Dataset: images (GitHub, SriniMaiya/ECG-Signal-Classification). Classes: ARR, CHF, NSR.

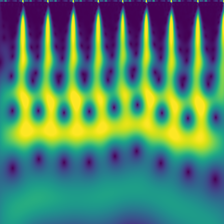
Label: ARR

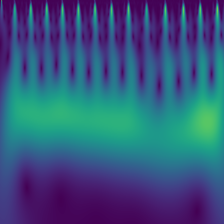
Label: NSR

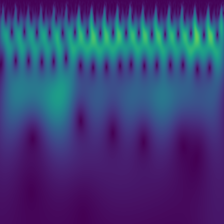
Label: CHF

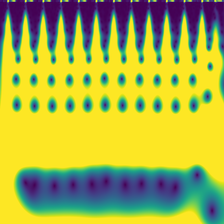
Label: CHF

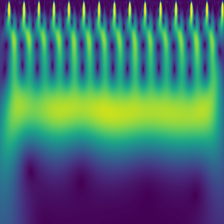
Label: NSR

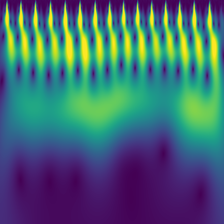
Label: ARR
